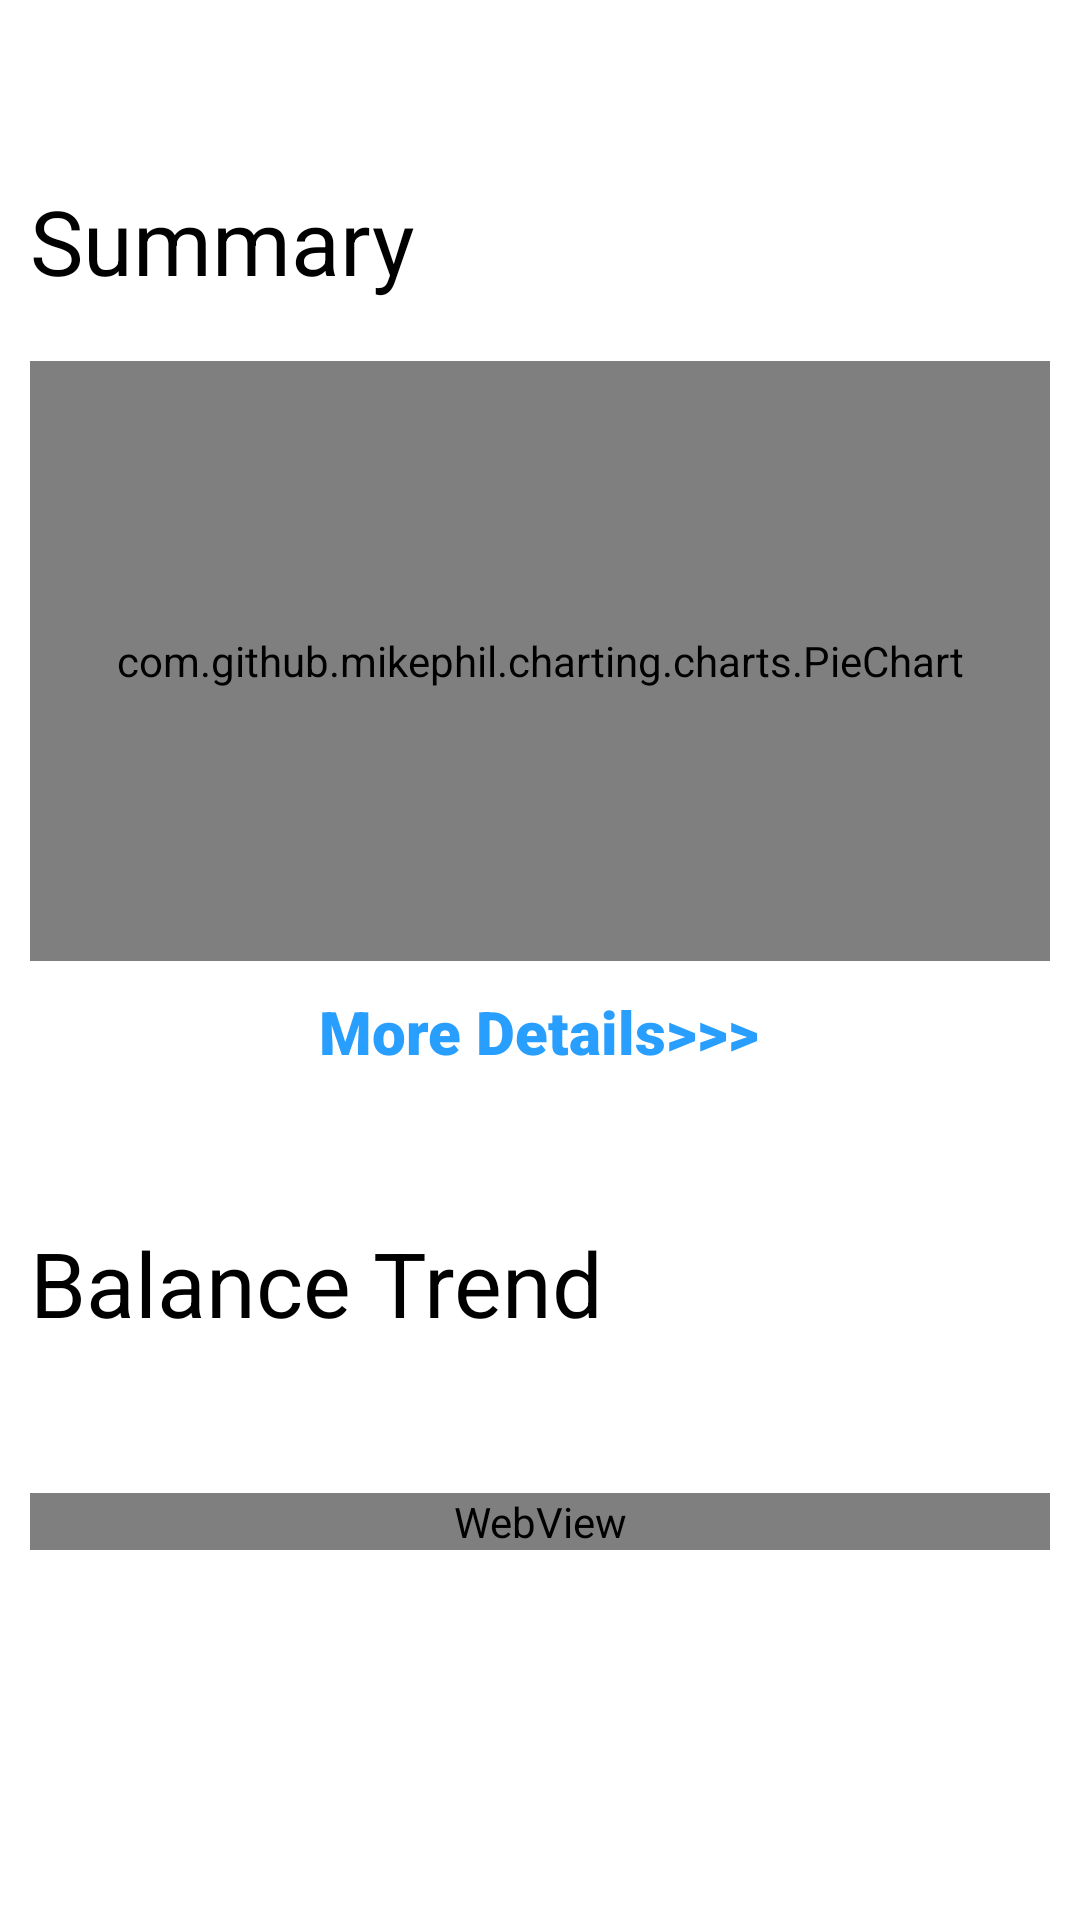

Write the Android layout XML for this screen, with the resource values it uses.
<!-- AndroidManifest.xml: application theme Theme.MainProject2 -->
<!-- res/layout/activity_expense_calculator_main.xml -->
<?xml version="1.0" encoding="utf-8"?>
<androidx.drawerlayout.widget.DrawerLayout xmlns:android="http://schemas.android.com/apk/res/android"
    xmlns:app="http://schemas.android.com/apk/res-auto"
    xmlns:tools="http://schemas.android.com/tools"
    android:layout_width="match_parent"
    android:layout_height="match_parent"
    tools:context=".ExpenseManager.ExpenseCalculatorMain"
    android:id="@+id/my_drawer_layout"
    android:orientation="vertical"
    >




    <ScrollView
        android:layout_width="match_parent"
        android:layout_height="match_parent"
        android:padding="10dp">


        <androidx.coordinatorlayout.widget.CoordinatorLayout
            android:layout_width="match_parent"
            android:layout_height="wrap_content">


            <LinearLayout
                android:id="@+id/linearLayout"
                android:layout_width="match_parent"
                android:layout_height="match_parent"
                android:orientation="vertical">


                <TextView
                    android:layout_width="match_parent"
                    android:layout_height="wrap_content"
                    android:layout_marginTop="50dp"
                    android:text="Summary"
                    android:textColor="@color/black"
                    android:textSize="30dp"
                    android:id="@+id/summarytv"/>


                <com.github.mikephil.charting.charts.PieChart
                    android:id="@+id/pieChart_view"
                    android:layout_width="match_parent"
                    android:layout_height="200dp"
                    android:layout_marginTop="20dp" />


                <TextView
                    android:id="@+id/Details"
                    android:layout_width="wrap_content"
                    android:layout_height="wrap_content"
                    android:layout_gravity="center"
                    android:layout_marginTop="10dp"
                    android:fontFamily="sans-serif-black"
                    android:text="More Details>>>"
                    android:textColor="@color/lightblue"
                    android:textSize="20dp"
                    android:textStyle="bold" />

                <TextView
                    android:layout_width="match_parent"
                    android:layout_height="wrap_content"
                    android:layout_marginTop="50dp"
                    android:text="Balance Trend"
                    android:textColor="@color/black"
                    android:textSize="30dp"
                    android:id="@+id/balancetv"/>

                <WebView
                    android:id="@+id/webview"
                    android:layout_width="match_parent"
                    android:layout_height="wrap_content"
                    android:layout_marginTop="50dp" />

                <TextView
                    android:layout_width="wrap_content"
                    android:layout_height="wrap_content"
                    android:text="Sample"
                    android:visibility="invisible" />
            </LinearLayout>



            <ProgressBar
                android:layout_width="wrap_content"
                android:layout_height="wrap_content"
                app:layout_anchor="@+id/linearLayout"
                app:layout_anchorGravity="center"
                android:id="@+id/progressbar"/>


        </androidx.coordinatorlayout.widget.CoordinatorLayout>

    </ScrollView>


    <com.google.android.material.navigation.NavigationView
        android:layout_width="wrap_content"
        android:layout_height="match_parent"
        android:layout_gravity="start"
        app:menu="@menu/nav_drawer"
        android:id="@+id/nav_view"/>



</androidx.drawerlayout.widget.DrawerLayout>
<!-- resources referenced by this layout -->
<resources>
  <color name="black">#FF000000</color>
  <color name="lightblue">#289EFE</color>
  <style name="Theme.MainProject2" parent="Theme.MaterialComponents.DayNight.DarkActionBar">
          
          <item name="colorPrimary">@color/buttons</item>
          <item name="colorPrimaryVariant">@color/buttons</item>
          <item name="colorOnPrimary">@color/white</item>
          
          <item name="colorSecondary">@color/teal_200</item>
          <item name="colorSecondaryVariant">@color/teal_700</item>
          <item name="colorOnSecondary">@color/black</item>
          
          <item name="android:statusBarColor" tools:targetApi="l">?attr/colorPrimaryVariant</item>
          
      </style>
  <color name="buttons">#289EFE</color>
  <color name="white">#FFFFFFFF</color>
  <color name="teal_200">#FF03DAC5</color>
  <color name="teal_700">#FF018786</color>
</resources>
